Photos from the image-classification dataset "dataset" in the GitHub repository adityverma11/silicon_forge_PS01_defect_detection. Its 7 classes are: bridge defect, clean no defect, crack defect, LER, open circuit defect, scratch defect, vias defect.

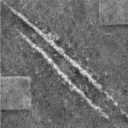
Label: scratch defect

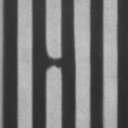
Label: open circuit defect

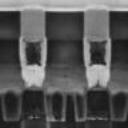
Label: vias defect

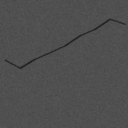
Label: crack defect

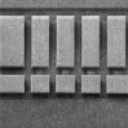
Label: clean no defect

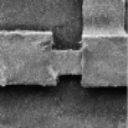
Label: bridge defect
